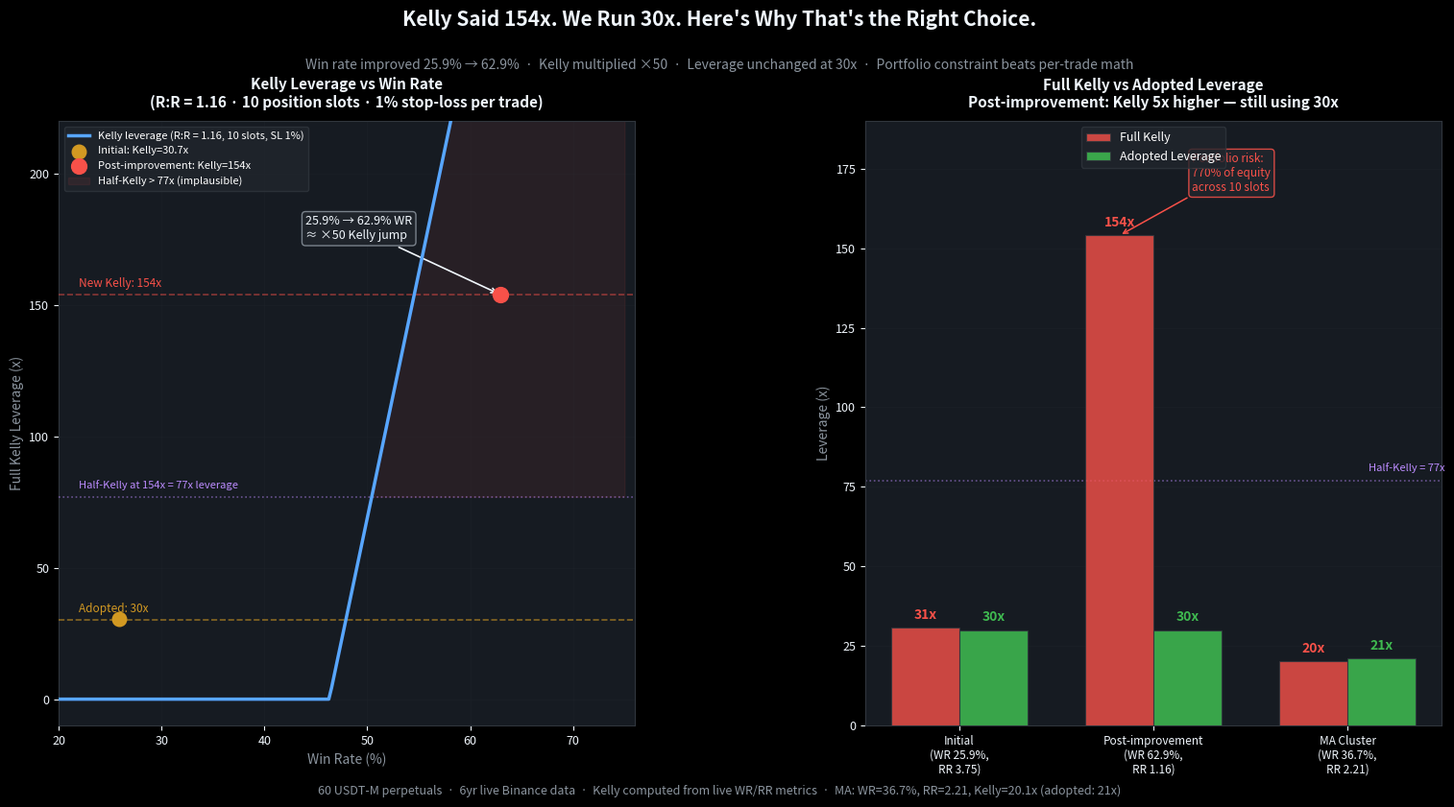

Python code for this plot: (Note: this script raises an exception after producing the figure.)
"""
Quant Insight #013 — "Kelly Said 154x. We Run 30x. Here's Why That's the Right Choice."
=========================================================================================
Research base: r63 Kelly audit (2026-03-11)
Data: 60 USDT-M perpetuals, 6yr
Kelly computed from live WR/RR metrics at two strategy points.
"""
from pathlib import Path
import numpy as np
import matplotlib.pyplot as plt
import matplotlib.patches as mpatches

# ── Data from r63 Kelly audit ───────────────────────────────────────────────
# Two strategic states: initial and post-improvement
states = {
    'Initial\n(WR 25.9%, RR 3.75)': {'wr': 0.259, 'rr': 3.75, 'kelly': 30.7, 'adopted': 30},
    'Post-improvement\n(WR 62.9%, RR 1.16)': {'wr': 0.629, 'rr': 1.16, 'kelly': 154.0, 'adopted': 30},
}

# Kelly curve as WR varies (RR fixed at 1.16)
wr_range = np.linspace(0.20, 0.75, 200)
rr_fixed = 1.16
kelly_curve = (wr_range - (1 - wr_range) / rr_fixed) * 10 / 0.01  # L = f% × slots / SL%
kelly_curve = np.clip(kelly_curve, 0, 250)

# Colors
BG_DARK    = '#0d1117'
BG_CARD    = '#161b22'
BG_BORDER  = '#30363d'
TEXT_MAIN  = '#f0f6fc'
TEXT_SUB   = '#8b949e'
GREEN      = '#3fb950'
RED        = '#f85149'
ACCENT     = '#58a6ff'
ORANGE     = '#d29922'
PURPLE     = '#bc8cff'

plt.style.use('dark_background')
fig = plt.figure(figsize=(16, 9))
fig.patch.set_facecolor(BG_DARK)

gs = fig.add_gridspec(1, 2, hspace=0.4, wspace=0.40,
                      top=0.82, bottom=0.12, left=0.07, right=0.97)
ax1 = fig.add_subplot(gs[0, 0])  # Kelly curve with WR
ax2 = fig.add_subplot(gs[0, 1])  # Bar comparison: Kelly vs Adopted leverage

for ax in [ax1, ax2]:
    ax.set_facecolor(BG_CARD)
    ax.tick_params(colors=TEXT_MAIN, labelsize=9)
    for spine in ax.spines.values():
        spine.set_edgecolor(BG_BORDER)
    ax.title.set_color(TEXT_MAIN)
    ax.xaxis.label.set_color(TEXT_SUB)
    ax.yaxis.label.set_color(TEXT_SUB)

# ── Chart 1: Kelly vs WR curve ───────────────────────────────────────────
ax1.plot(wr_range * 100, kelly_curve, color=ACCENT, lw=2.5, zorder=4,
         label='Kelly leverage (R:R = 1.16, 10 slots, SL 1%)')

# Mark initial state (WR=25.9%)
kelly_initial_on_curve = max(0, (0.259 - (1 - 0.259) / 3.75) * 10 / 0.01)
ax1.scatter([25.9], [30.7], color=ORANGE, s=110, zorder=6, label='Initial: Kelly=30.7x')
ax1.axhline(30, color=ORANGE, ls='--', lw=1.2, alpha=0.6, zorder=3)
ax1.text(22, 33, 'Adopted: 30x', color=ORANGE, fontsize=8.5)

# Mark current state (WR=62.9%)
ax1.scatter([62.9], [154], color=RED, s=130, zorder=6, label='Post-improvement: Kelly=154x')
ax1.axhline(154, color=RED, ls='--', lw=1.2, alpha=0.5, zorder=3)
ax1.text(22, 157, 'New Kelly: 154x', color=RED, fontsize=8.5)

# Shade "dangerous zone" > 77x (half-kelly > adopted)
ax1.fill_between(wr_range * 100, 77, kelly_curve,
                 where=kelly_curve > 77,
                 color=RED, alpha=0.08, zorder=1, label='Half-Kelly > 77x (implausible)')

ax1.axhline(77, color=PURPLE, ls=':', lw=1.2, alpha=0.5, zorder=3)
ax1.text(22, 80, 'Half-Kelly at 154x = 77x leverage', color=PURPLE, fontsize=8)

ax1.set_xlabel('Win Rate (%)', fontsize=10)
ax1.set_ylabel('Full Kelly Leverage (x)', fontsize=10)
ax1.set_xlim(20, 76)
ax1.set_ylim(-10, 220)
ax1.set_title('Kelly Leverage vs Win Rate\n'
              '(R:R = 1.16 · 10 position slots · 1% stop-loss per trade)',
              fontsize=11, fontweight='bold', pad=10)
ax1.legend(fontsize=8, loc='upper left',
           facecolor='#21262d', edgecolor=BG_BORDER)
ax1.grid(alpha=0.12, color=BG_BORDER, zorder=0)

# Annotation: nonlinear jump
ax1.annotate('25.9% → 62.9% WR\n≈ ×50 Kelly jump',
             xy=(62.9, 154), xytext=(44, 175),
             fontsize=9, color=TEXT_MAIN,
             arrowprops=dict(arrowstyle='->', color=TEXT_MAIN, lw=1.2),
             bbox=dict(boxstyle='round,pad=0.3', facecolor='#21262d',
                       edgecolor=TEXT_SUB, alpha=0.85))

# ── Chart 2: Kelly vs Adopted Leverage Comparison ─────────────────────────
categories = ['Initial\n(WR 25.9%,\nRR 3.75)',
              'Post-improvement\n(WR 62.9%,\nRR 1.16)',
              'MA Cluster\n(WR 36.7%,\nRR 2.21)']
kelly_vals   = [30.7,  154.0, 20.1]
adopted_vals = [30.0,   30.0, 21.0]

x = np.arange(len(categories))
w = 0.35

bars_k = ax2.bar(x - w/2, kelly_vals, w, color=RED, alpha=0.80,
                 edgecolor=BG_BORDER, linewidth=0.8, label='Full Kelly', zorder=3)
bars_a = ax2.bar(x + w/2, adopted_vals, w, color=GREEN, alpha=0.88,
                 edgecolor=BG_BORDER, linewidth=0.8, label='Adopted Leverage', zorder=3)

for bar, val in zip(bars_k, kelly_vals):
    ax2.text(bar.get_x() + bar.get_width()/2, val + 2,
             f'{val:.0f}x', ha='center', va='bottom',
             fontsize=10, color=RED, fontweight='bold')
for bar, val in zip(bars_a, adopted_vals):
    ax2.text(bar.get_x() + bar.get_width()/2, val + 2,
             f'{val:.0f}x', ha='center', va='bottom',
             fontsize=10, color=GREEN, fontweight='bold')

# Danger annotation for the 154x bar
ax2.annotate('Portfolio risk:\n770% of equity\nacross 10 slots',
             xy=(1 - w/2, 154), xytext=(1.2, 168),
             fontsize=8.5, color=RED,
             arrowprops=dict(arrowstyle='->', color=RED, lw=1.1),
             bbox=dict(boxstyle='round,pad=0.3', facecolor='#21262d',
                       edgecolor=RED, alpha=0.85))

ax2.axhline(77, color=PURPLE, ls=':', lw=1.2, alpha=0.5)
ax2.text(2.5, 80, 'Half-Kelly = 77x', color=PURPLE, fontsize=8, ha='right')

ax2.set_xticks(x)
ax2.set_xticklabels(categories, fontsize=8.5)
ax2.set_ylabel('Leverage (x)', fontsize=10)
ax2.set_ylim(0, 190)
ax2.set_title('Full Kelly vs Adopted Leverage\n'
              'Post-improvement: Kelly 5x higher — still using 30x',
              fontsize=11, fontweight='bold', pad=10)
ax2.legend(fontsize=9, loc='upper center',
           facecolor='#21262d', edgecolor=BG_BORDER)
ax2.grid(axis='y', alpha=0.12, color=BG_BORDER, zorder=0)

# ── Title & Footer ───────────────────────────────────────────────────────────
fig.text(0.50, 0.93,
         'Kelly Said 154x. We Run 30x. Here\'s Why That\'s the Right Choice.',
         ha='center', fontsize=15, fontweight='bold', color=TEXT_MAIN)
fig.text(0.50, 0.88,
         'Win rate improved 25.9% → 62.9%  ·  Kelly multiplied ×50  ·  '
         'Leverage unchanged at 30x  ·  Portfolio constraint beats per-trade math',
         ha='center', fontsize=10, color=TEXT_SUB)

fig.text(0.50, 0.04,
         '60 USDT-M perpetuals  ·  6yr live Binance data  ·  '
         'Kelly computed from live WR/RR metrics  ·  MA: WR=36.7%, RR=2.21, Kelly=20.1x (adopted: 21x)',
         ha='center', fontsize=9, color=TEXT_SUB, style='italic')

out = Path(__file__).parent / 'post_013_kelly_leverage.png'
plt.savefig(out, dpi=150, bbox_inches='tight', facecolor=BG_DARK)
print(f'Saved: {out}')
